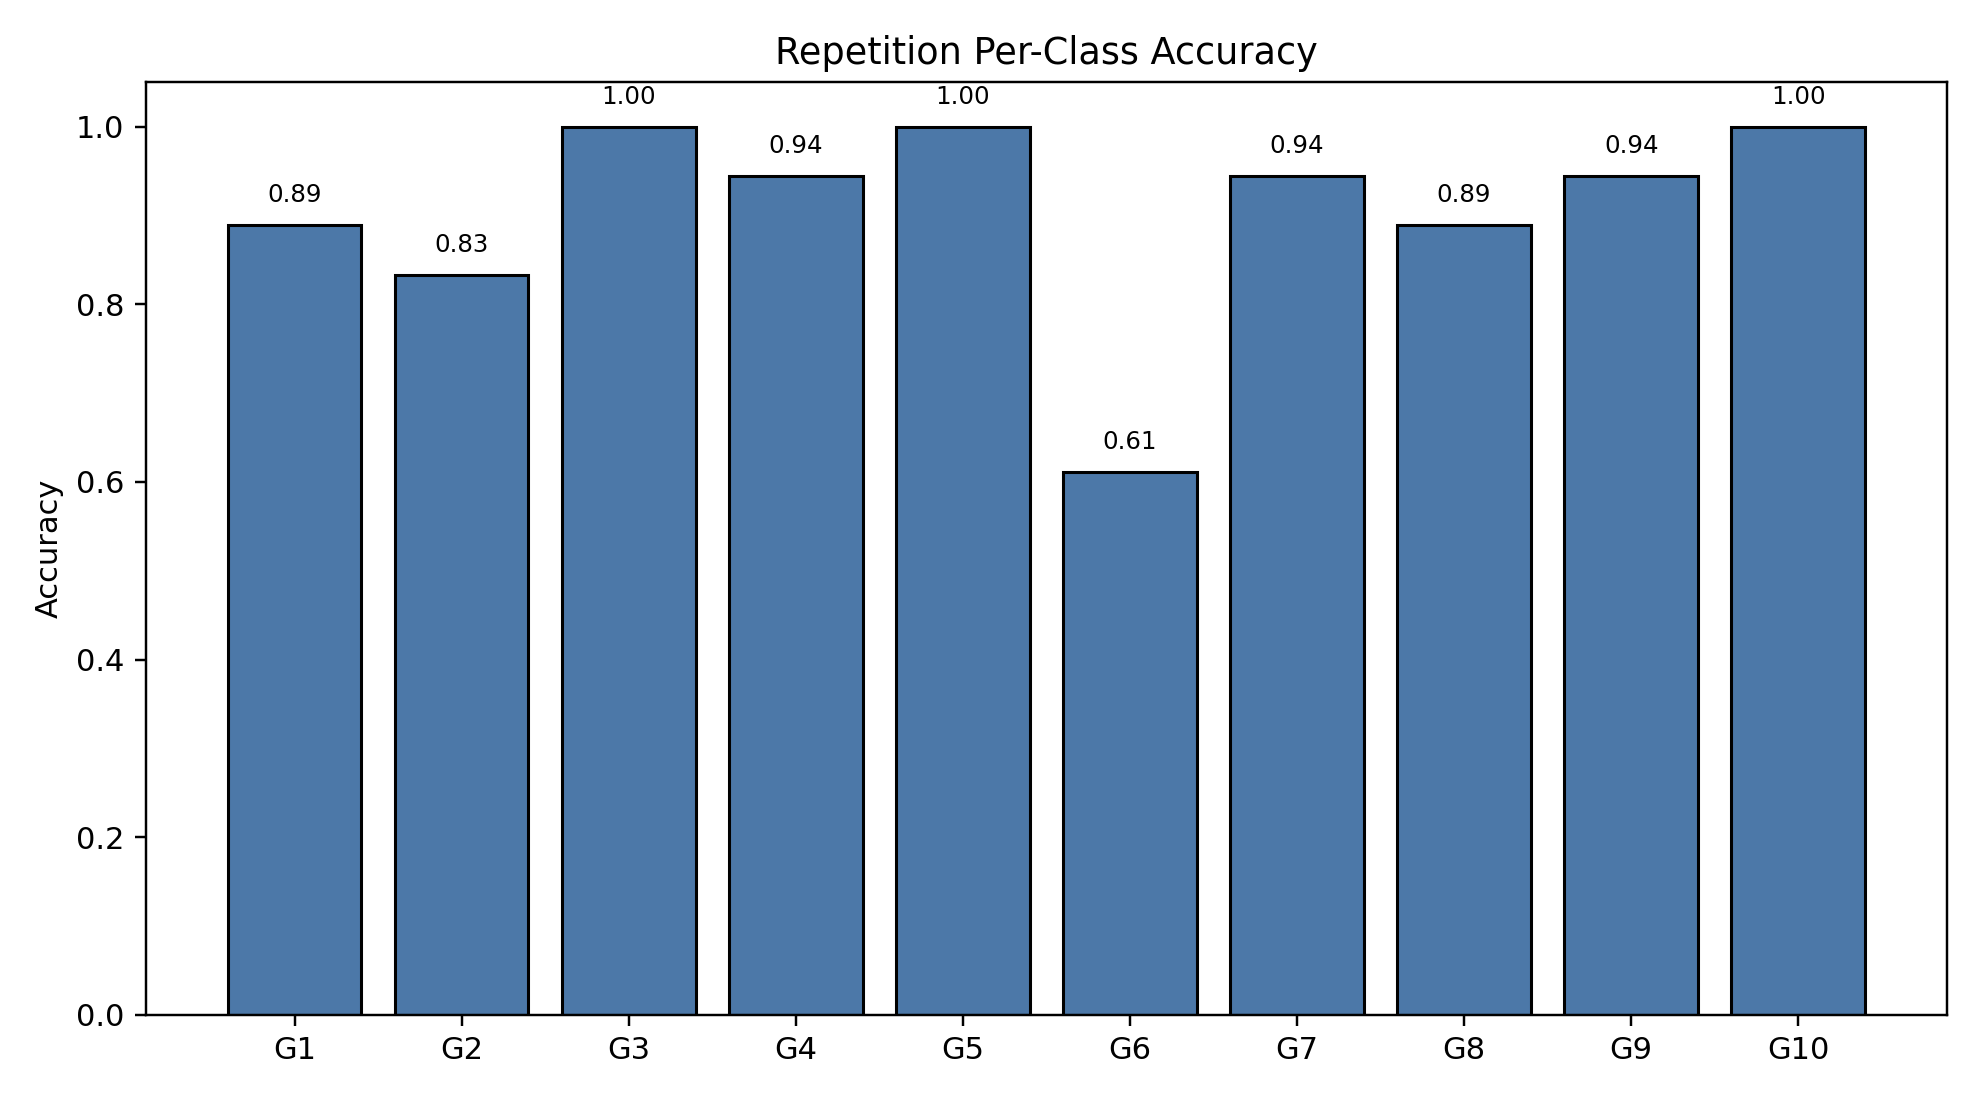

Source data for this figure (header and first rows):
class_index, gesture_id, support, correct, accuracy
0, 1, 18, 16, 0.8889
1, 2, 18, 15, 0.8333
2, 3, 18, 18, 1.0
3, 4, 18, 17, 0.9444
4, 5, 18, 18, 1.0
5, 6, 18, 11, 0.6111
6, 7, 18, 17, 0.9444
7, 8, 18, 16, 0.8889
8, 9, 18, 17, 0.9444
9, 10, 18, 18, 1.0
